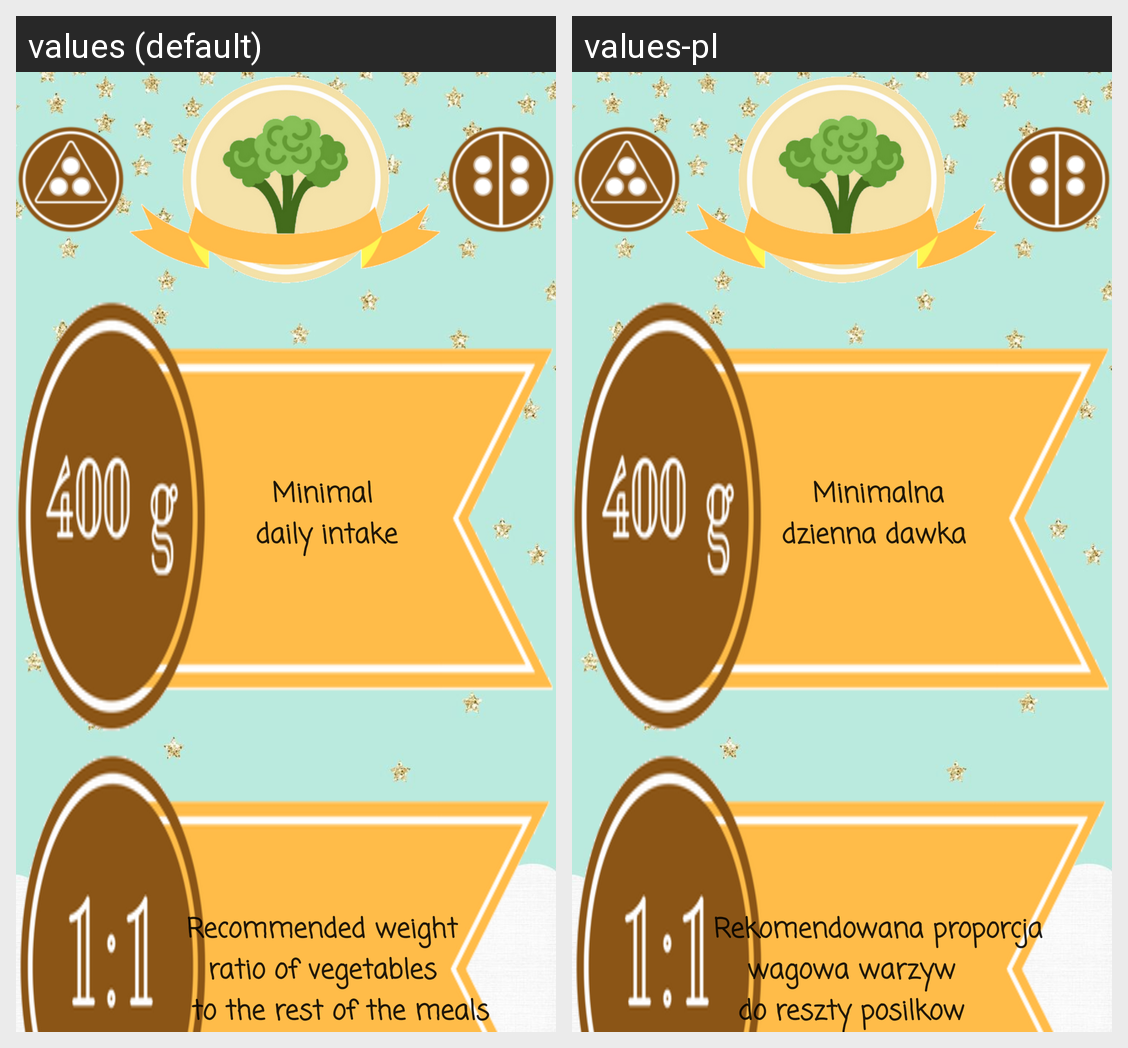

For this localized Android screen grid, give each drawn string resource with its value in every locale shown.
Android screen res/layout/activity_warzywa_details.xml rendered under 2 locales, left to right: values (default), values-pl. Device: Nexus 5 (rendered at 1080×1920; each locale shown at half size, 540×960, under a caption strip naming it); theme Theme.AppCompat.Light.NoActionBar.
Strings drawn on this screen, with the default value and each locale's value (text and hints the layout hard-codes, and strings that could not be matched under every locale, appear in the picture but are not listed):

minimal_daily_intake
  values:         Minimal
               daily intake
  values-pl:         Minimalna
             dzienna dawka

recommended_weight_ratio_of_vegetables_to_the_rest_of_the_meals
  values:         Recommended weight
              ratio of vegetables
                  to the rest of the meals
  values-pl:         Rekomendowana proporcja
        wagowa warzyw
        do reszty posilkow
